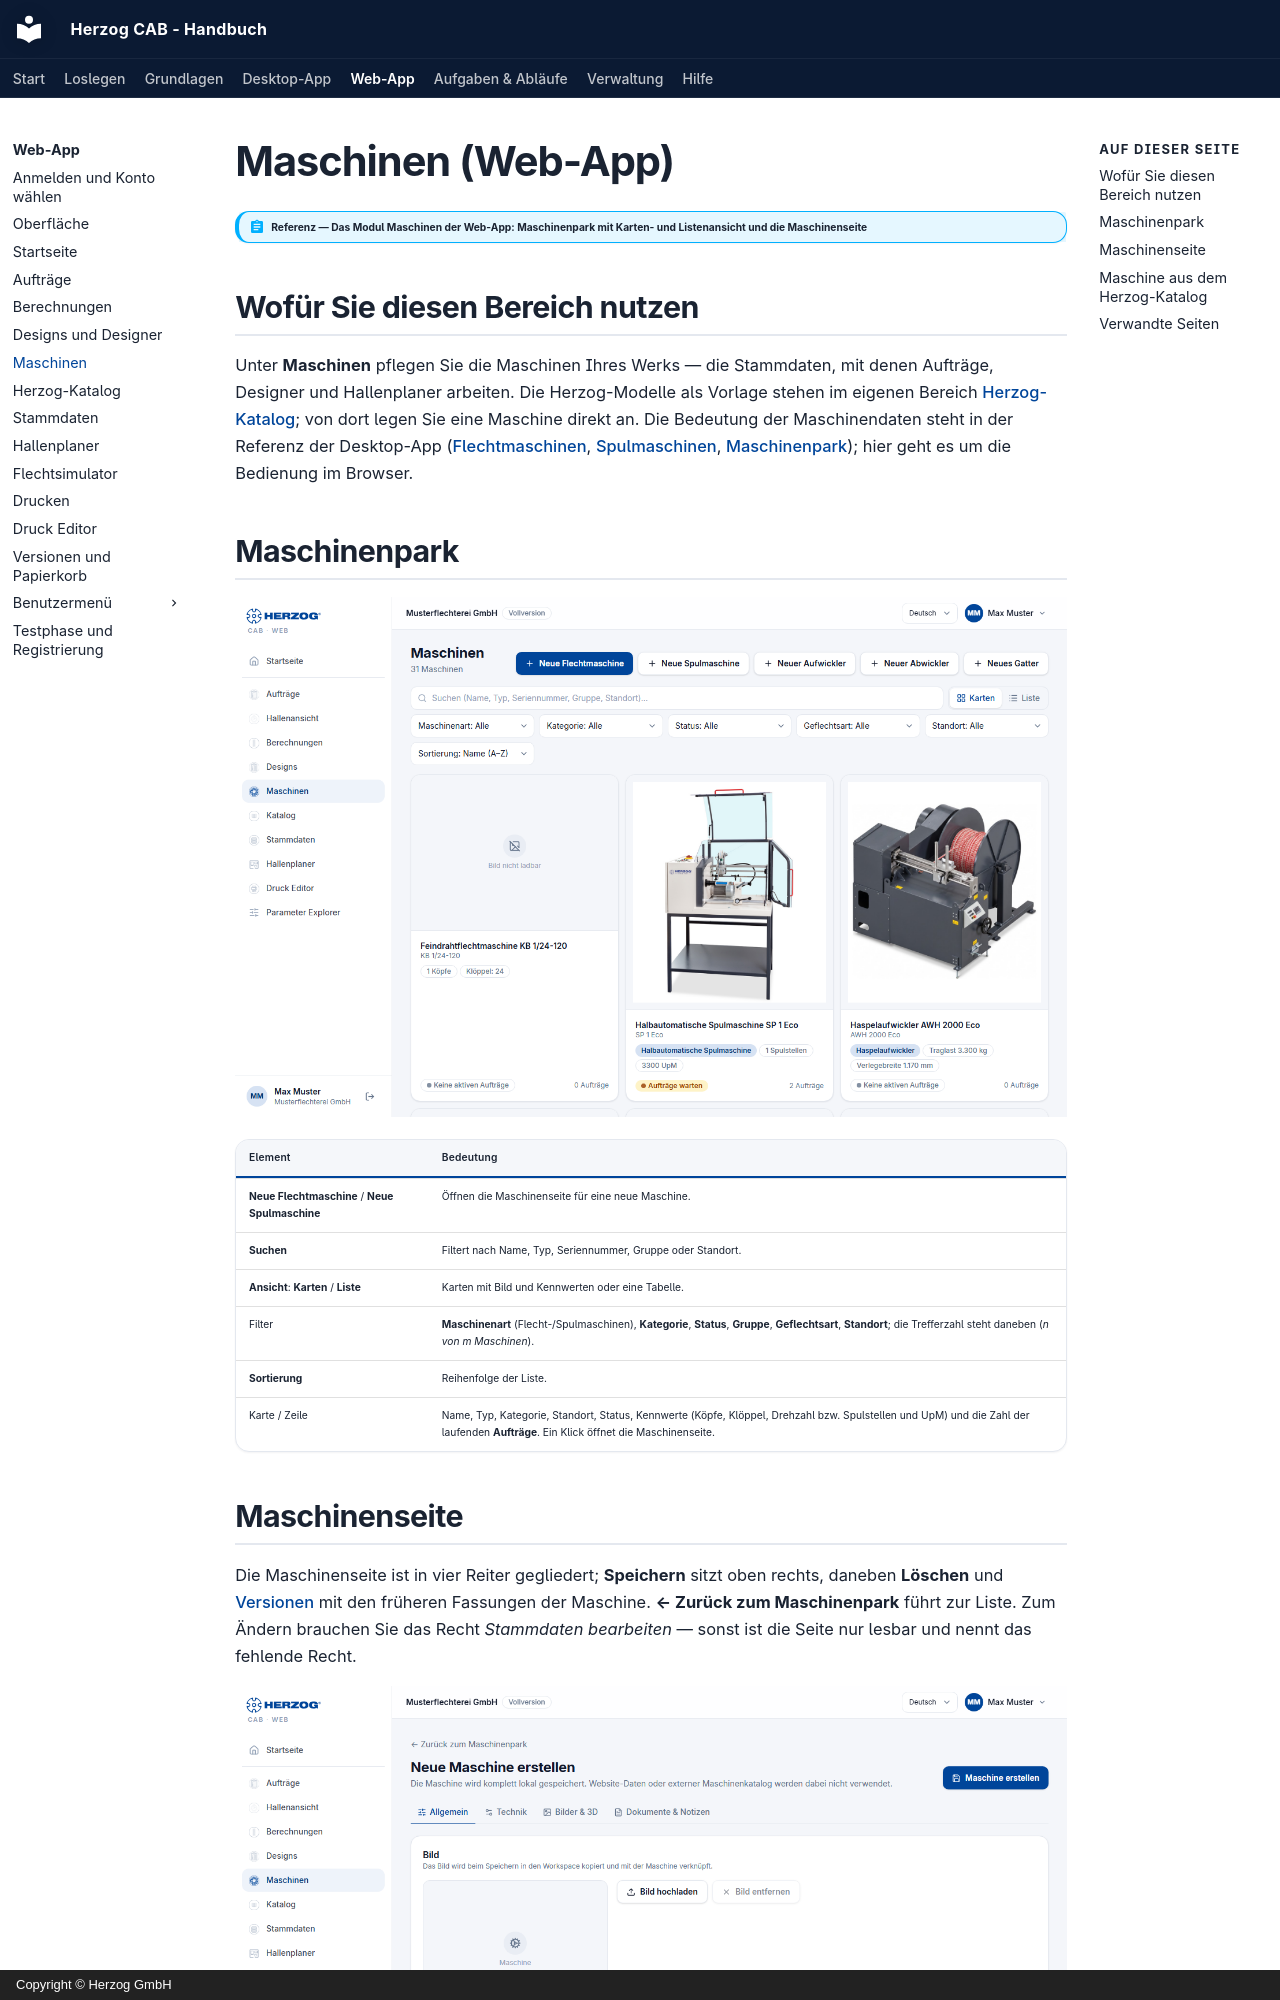

repository: Herzog-GmbH/HerzogCAB-Docs · page: web/machines/index.html · generator: mkdocs · copyright: Copyright © Herzog GmbH

# Maschinen (Web-App)

!!! abstract "Referenz — Das Modul Maschinen der Web-App: Maschinenpark mit Karten- und Listenansicht und die Maschinenseite"

## Wofür Sie diesen Bereich nutzen

Unter **Maschinen** pflegen Sie die Maschinen Ihres Werks — die Stammdaten,
mit denen Aufträge, Designer und Hallenplaner arbeiten. Die Herzog-Modelle
als Vorlage stehen im eigenen Bereich [Herzog-Katalog](catalog.md); von dort
legen Sie eine Maschine direkt an. Die Bedeutung der Maschinendaten steht in
der Referenz der Desktop-App ([Flechtmaschinen](../master-data/braiding-machines.md),
[Spulmaschinen](../master-data/winding-machines.md),
[Maschinenpark](../machine-park/index.md)); hier geht es um die Bedienung
im Browser.

## Maschinenpark

![Maschinenpark der Web-App in der Kartenansicht mit Filterleiste.](../assets/screenshots/web/maschinen.png)

| Element | Bedeutung |
|---|---|
| **Neue Flechtmaschine** / **Neue Spulmaschine** | Öffnen die Maschinenseite für eine neue Maschine. |
| **Suchen** | Filtert nach Name, Typ, Seriennummer, Gruppe oder Standort. |
| **Ansicht**: **Karten** / **Liste** | Karten mit Bild und Kennwerten oder eine Tabelle. |
| Filter | **Maschinenart** (Flecht-/Spulmaschinen), **Kategorie**, **Status**, **Gruppe**, **Geflechtsart**, **Standort**; die Trefferzahl steht daneben (*n von m Maschinen*). |
| **Sortierung** | Reihenfolge der Liste. |
| Karte / Zeile | Name, Typ, Kategorie, Standort, Status, Kennwerte (Köpfe, Klöppel, Drehzahl bzw. Spulstellen und UpM) und die Zahl der laufenden **Aufträge**. Ein Klick öffnet die Maschinenseite. |
